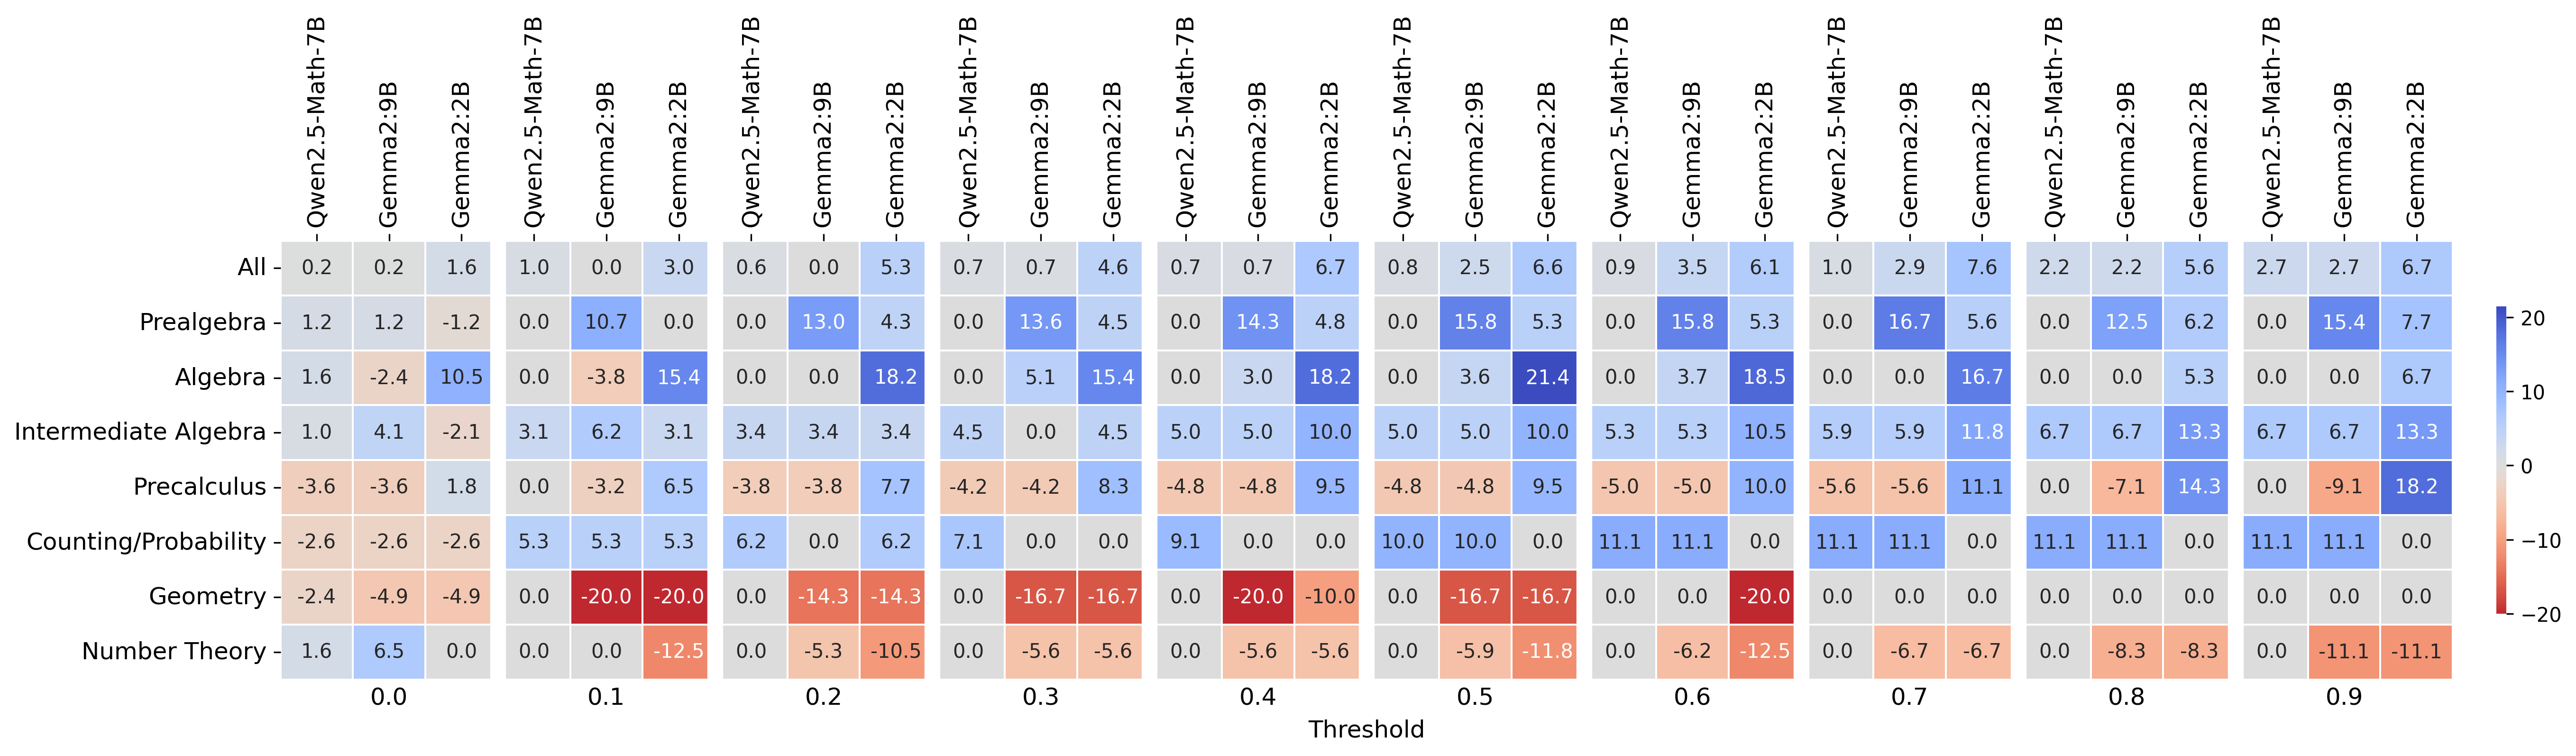

The data file committed next to this chart (first rows):
, 0.0_qwen2.5-math-7b, 0.0_gemma2-9b, 0.0_gemma2-2b, 0.1_qwen2.5-math-7b, 0.1_gemma2-9b, 0.1_gemma2-2b, 0.2_qwen2.5-math-7b, 0.2_gemma2-9b, 0.2_gemma2-2b, 0.3_qwen2.5-math-7b, 0.3_gemma2-9b, 0.3_gemma2-2b, 0.4_qwen2.5-math-7b, 0.4_gemma2-9b, 0.4_gemma2-2b, 0.5_qwen2.5-math-7b, 0.5_gemma2-9b, 0.5_gemma2-2b, 0.6_qwen2.5-math-7b, 0.6_gemma2-9b, 0.6_gemma2-2b, 0.7_qwen2.5-math-7b, 0.7_gemma2-9b
All, 0.2, 0.2, 1.6, 0.995, 0.0, 2.985, 0.5848, 0.0, 5.263, 0.6623, 0.6623, 4.636, 0.7463, 0.7463, 6.716, 0.8264, 2.479, 6.612, 0.8696, 3.478, 6.087, 0.9524, 2.857
Prealgebra, 1.22, 1.22, -1.22, 0.0, 10.71, 0.0, 0.0, 13.04, 4.348, 0.0, 13.64, 4.545, 0.0, 14.29, 4.762, 0.0, 15.79, 5.263, 0.0, 15.79, 5.263, 0.0, 16.67
Algebra, 1.613, -2.419, 10.48, 0.0, -3.846, 15.38, 0.0, 0.0, 18.18, 0.0, 5.128, 15.38, 0.0, 3.03, 18.18, 0.0, 3.571, 21.43, 0.0, 3.704, 18.52, 0.0, 0.0
Intermediate Algebra, 1.031, 4.124, -2.062, 3.125, 6.25, 3.125, 3.448, 3.448, 3.448, 4.545, 0.0, 4.545, 5, 5, 10.0, 5, 5, 10.0, 5.263, 5.263, 10.53, 5.882, 5.882
Precalculus, -3.571, -3.571, 1.786, 0.0, -3.226, 6.452, -3.846, -3.846, 7.692, -4.167, -4.167, 8.333, -4.762, -4.762, 9.524, -4.762, -4.762, 9.524, -5, -5, 10.0, -5.556, -5.556
Counting/Probability, -2.632, -2.632, -2.632, 5.263, 5.263, 5.263, 6.25, 0.0, 6.25, 7.143, 0.0, 0.0, 9.091, 0.0, 0.0, 10, 10, 0.0, 11.11, 11.11, 0.0, 11.11, 11.11
Geometry, -2.439, -4.878, -4.878, 0.0, -20.0, -20.0, 0.0, -14.29, -14.29, 0.0, -16.67, -16.67, 0.0, -20.0, -10.0, 0.0, -16.67, -16.67, 0.0, 0.0, -20.0, 0.0, 0.0
Number Theory, 1.613, 6.452, 0.0, 0.0, 0.0, -12.5, 0.0, -5.263, -10.53, 0.0, -5.556, -5.556, 0.0, -5.556, -5.556, 0.0, -5.882, -11.76, 0.0, -6.25, -12.5, 0.0, -6.667
